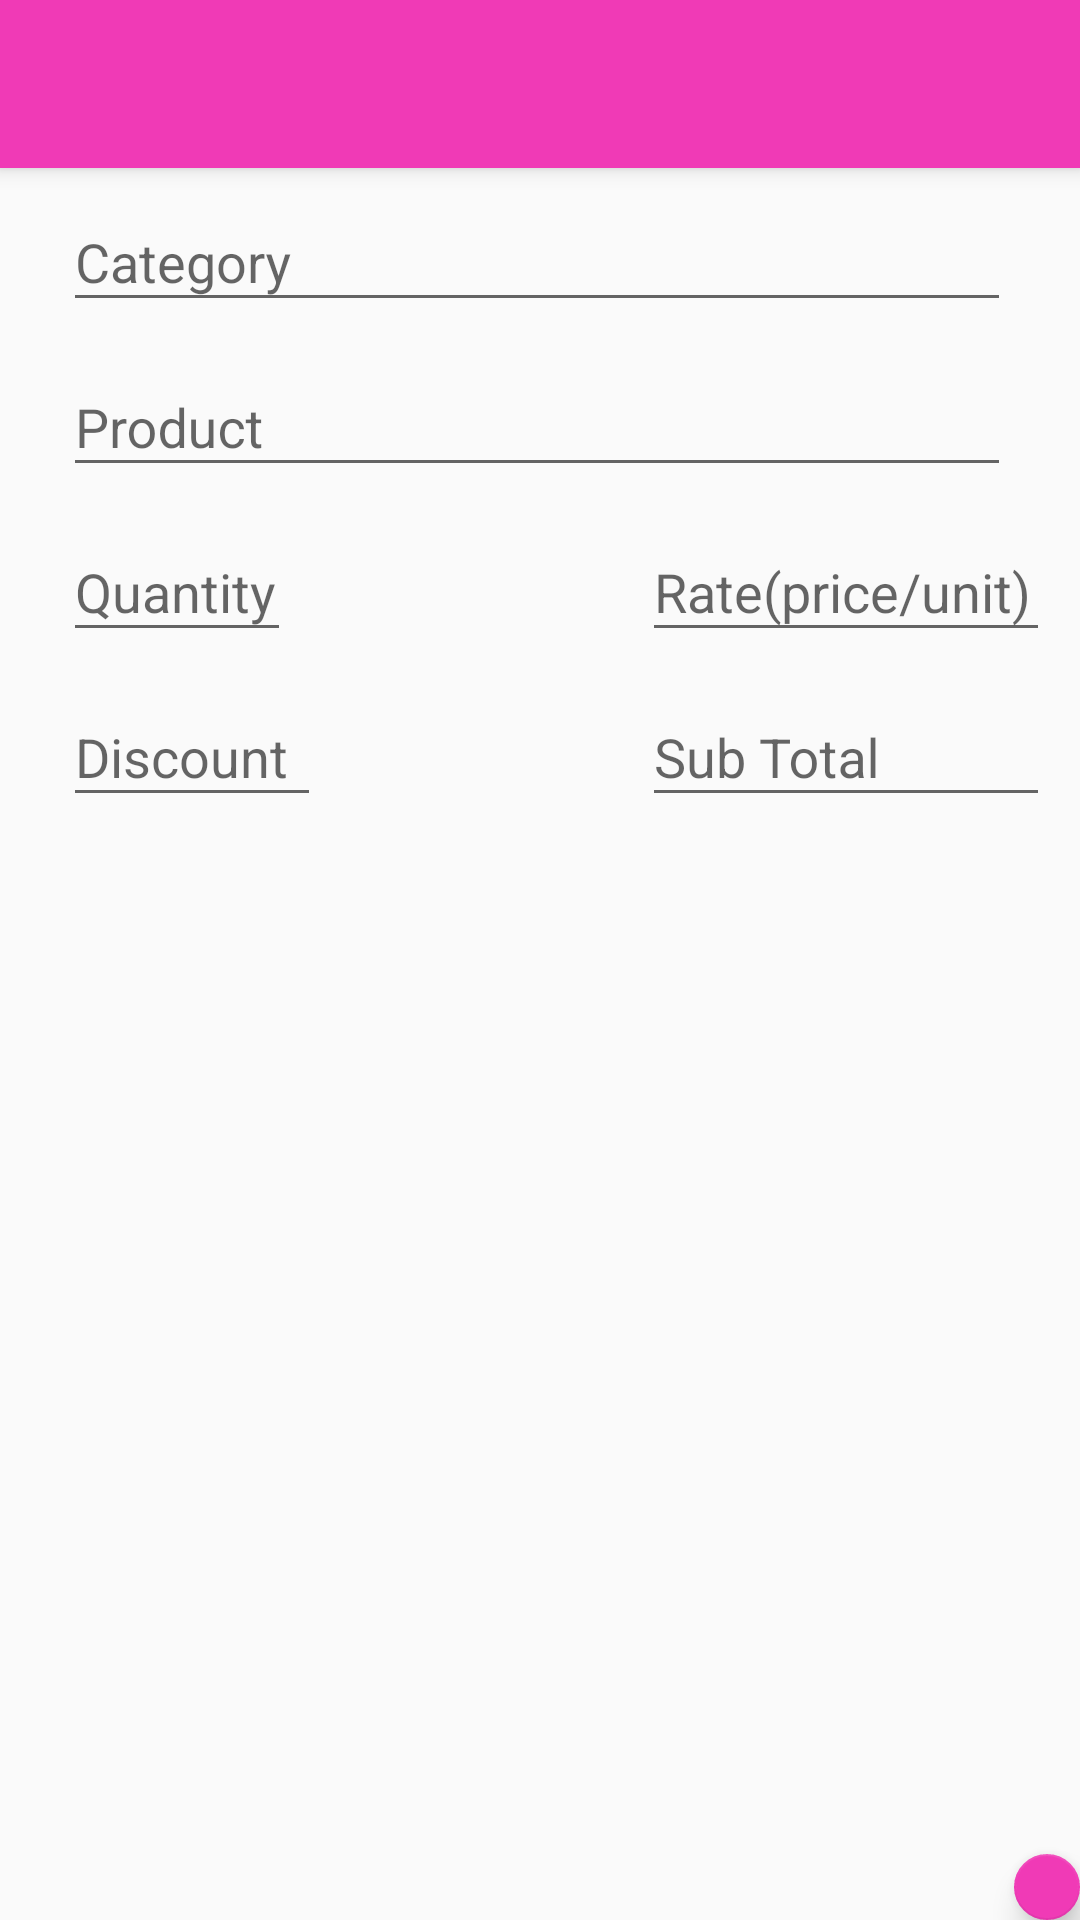

Reconstruct the res/layout file that produces this screen, plus the resources it refers to.
<!-- AndroidManifest.xml: application theme AppTheme -->
<!-- res/layout/activity_add_invoice_prod.xml -->
<?xml version="1.0" encoding="utf-8"?>
<androidx.coordinatorlayout.widget.CoordinatorLayout xmlns:android="http://schemas.android.com/apk/res/android"
    xmlns:app="http://schemas.android.com/apk/res-auto"
    xmlns:tools="http://schemas.android.com/tools"
    android:layout_width="match_parent"
    android:layout_height="match_parent"
    tools:context=".add_invoice_prod">

    <com.google.android.material.appbar.AppBarLayout
        android:layout_width="match_parent"
        android:layout_height="wrap_content"
        android:theme="@style/AppTheme.AppBarOverlay">

        <androidx.appcompat.widget.Toolbar
            android:id="@+id/toolbar_ai"
            android:layout_width="match_parent"
            android:layout_height="?attr/actionBarSize"
            android:background="?attr/colorPrimary"
            app:popupTheme="@style/AppTheme.PopupOverlay" />
    </com.google.android.material.appbar.AppBarLayout>

    <RelativeLayout
        android:layout_width="match_parent"
        android:layout_height="wrap_content"
        android:layout_marginTop="55dp">

        <com.google.android.material.textfield.TextInputLayout
            android:id="@+id/input_catig_name"
            android:layout_width="330dp"
            android:layout_height="wrap_content"
            android:layout_marginLeft="7dp"
            android:paddingLeft="14dp">

            <com.google.android.material.textfield.TextInputEditText
                android:id="@+id/edit_catigory_name"
                android:layout_width="match_parent"
                android:layout_height="wrap_content"
                android:hint="Category" />
        </com.google.android.material.textfield.TextInputLayout>

        <com.google.android.material.textfield.TextInputLayout
            android:id="@+id/input_prod_name"
            android:layout_width="330dp"
            android:layout_height="wrap_content"
            android:layout_marginLeft="7dp"
            android:layout_marginTop="55dp"
            android:paddingLeft="14dp">

            <com.google.android.material.textfield.TextInputEditText
                android:id="@+id/edit_prod_name"
                android:layout_width="match_parent"
                android:layout_height="wrap_content"
                android:inputType=""

                android:hint="Product" />
        </com.google.android.material.textfield.TextInputLayout>

        <com.google.android.material.textfield.TextInputLayout
            android:id="@+id/input_quant_add"
            android:layout_width="90dp"
            android:layout_height="wrap_content"
            android:layout_marginLeft="7dp"
            android:layout_marginTop="110dp"
            android:paddingLeft="14dp">

            <com.google.android.material.textfield.TextInputEditText
                android:id="@+id/edit_quant_add"
                android:layout_width="match_parent"
                android:layout_height="wrap_content"
                android:hint="Quantity" />
        </com.google.android.material.textfield.TextInputLayout>

        <com.google.android.material.textfield.TextInputLayout
            android:id="@+id/input_rate_add"
            android:layout_width="150dp"
            android:layout_height="wrap_content"
            android:layout_marginLeft="200dp"
            android:layout_marginTop="110dp"
            android:paddingLeft="14dp">

            <com.google.android.material.textfield.TextInputEditText
                android:id="@+id/edit_rate_add"
                android:layout_width="match_parent"
                android:layout_height="wrap_content"
                android:hint="Rate(price/unit)" />
        </com.google.android.material.textfield.TextInputLayout>

        <com.google.android.material.textfield.TextInputLayout
            android:id="@+id/input_discount_add"
            android:layout_width="100dp"
            android:layout_height="wrap_content"
            android:layout_marginLeft="7dp"
            android:layout_marginTop="165dp"
            android:paddingLeft="14dp">

            <com.google.android.material.textfield.TextInputEditText
                android:id="@+id/edit_discount_add"
                android:layout_width="match_parent"
                android:layout_height="wrap_content"
                android:hint="Discount" />
        </com.google.android.material.textfield.TextInputLayout>

        <com.google.android.material.textfield.TextInputLayout
            android:id="@+id/input_total_add"
            android:layout_width="150dp"
            android:layout_height="wrap_content"
            android:layout_marginLeft="200dp"
            android:layout_marginTop="165dp"
            android:paddingLeft="14dp">

            <com.google.android.material.textfield.TextInputEditText
                android:id="@+id/edit_total_add"
                android:layout_width="match_parent"
                android:layout_height="wrap_content"
                android:hint="Sub Total" />
        </com.google.android.material.textfield.TextInputLayout>
    </RelativeLayout>

    <com.google.android.material.floatingactionbutton.FloatingActionButton
        android:id="@+id/check"
        android:layout_width="wrap_content"
        android:layout_height="wrap_content"
        android:layout_gravity="end|bottom"
        android:layout_marginTop="618dp"
        android:src="@drawable/check"
        app:fabSize="normal" />

</androidx.coordinatorlayout.widget.CoordinatorLayout>
<!-- resources referenced by this layout -->
<resources>
  <style name="AppTheme.AppBarOverlay" parent="ThemeOverlay.AppCompat.Dark.ActionBar" />
  <style name="AppTheme.PopupOverlay" parent="ThemeOverlay.AppCompat.Light" />
  <style name="AppTheme" parent="Theme.AppCompat.Light.NoActionBar">
          
          <item name="colorPrimary">@color/colorPrimary</item>
          <item name="colorPrimaryDark">@color/colorPrimaryDark</item>
          <item name="colorAccent">@color/colorAccent</item>
      </style>
  <color name="colorPrimary">#F03AB6</color>
  <color name="colorPrimaryDark">#F03AB6</color>
  <color name="colorAccent">#F03AB6</color>
</resources>
